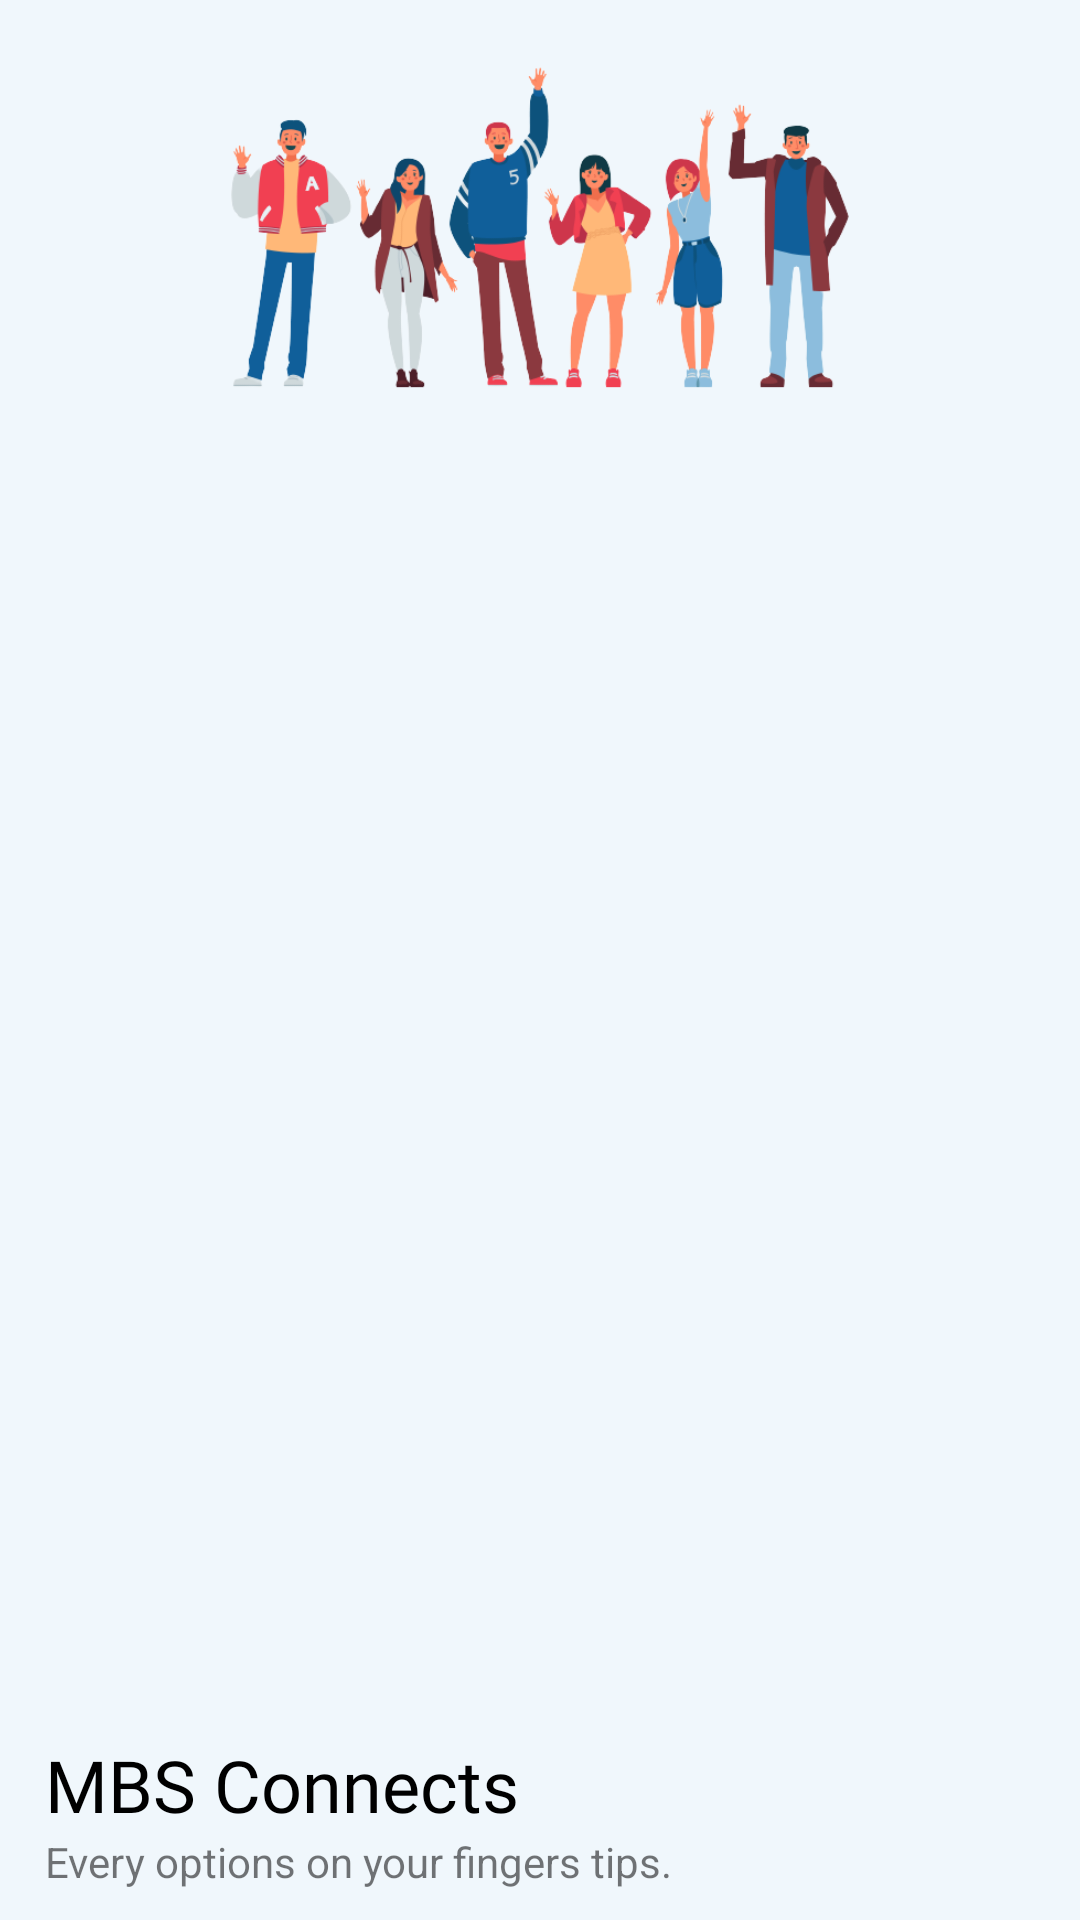

Reconstruct the res/layout file that produces this screen, plus the resources it refers to.
<!-- AndroidManifest.xml: application theme Theme.MBSConnectsAdmin.NoActionBar -->
<!-- res/layout/menu_header.xml -->
<?xml version="1.0" encoding="utf-8"?>
<RelativeLayout xmlns:android="http://schemas.android.com/apk/res/android"
    android:layout_width="match_parent"
    android:layout_height="200dp"
    android:background="#F0F7FC">

<TextView
    android:id="@+id/menu_slogan"
    android:layout_width="wrap_content"
    android:layout_height="wrap_content"
    android:layout_alignParentBottom="true"
    android:layout_marginBottom="10dp"
    android:layout_marginLeft="15dp"
    android:text="Every options on your fingers tips."></TextView>

    <TextView
        android:layout_width="wrap_content"
        android:layout_height="wrap_content"
        android:layout_above="@id/menu_slogan"
        android:layout_marginLeft="15dp"
        android:fontFamily="@font/archivo"
        android:text="MBS Connects"
        android:textColor="@color/black"
        android:textSize="24sp"></TextView>

    <ImageView
        android:layout_width="300dp"
        android:layout_height="150dp"
        android:layout_marginLeft="30dp"
        android:src="@drawable/hey"></ImageView>

</RelativeLayout>
<!-- resources referenced by this layout -->
<resources>
  <color name="black">#FF000000</color>
  <!-- drawable hey: png bitmap (drawable, 91283 bytes) -->
  <style name="Theme.MBSConnectsAdmin.NoActionBar" parent="Theme.MaterialComponents.DayNight.NoActionBar">
          
          <item name="colorPrimary">@color/purple_500</item>
          <item name="colorPrimaryVariant">@color/purple_700</item>
          <item name="colorOnPrimary">@color/white</item>
          
          <item name="colorSecondary">@color/teal_200</item>
          <item name="colorSecondaryVariant">@color/teal_700</item>
          <item name="colorOnSecondary">@color/black</item>
          
          <item name="android:statusBarColor" tools:targetApi="l">?attr/colorPrimaryVariant</item>
          
      </style>
  <color name="purple_500">#FF6200EE</color>
  <color name="purple_700">#F3F4F7</color>
  <color name="white">#FFFFFFFF</color>
  <color name="teal_200">#FF03DAC5</color>
  <color name="teal_700">#FF018786</color>
</resources>
